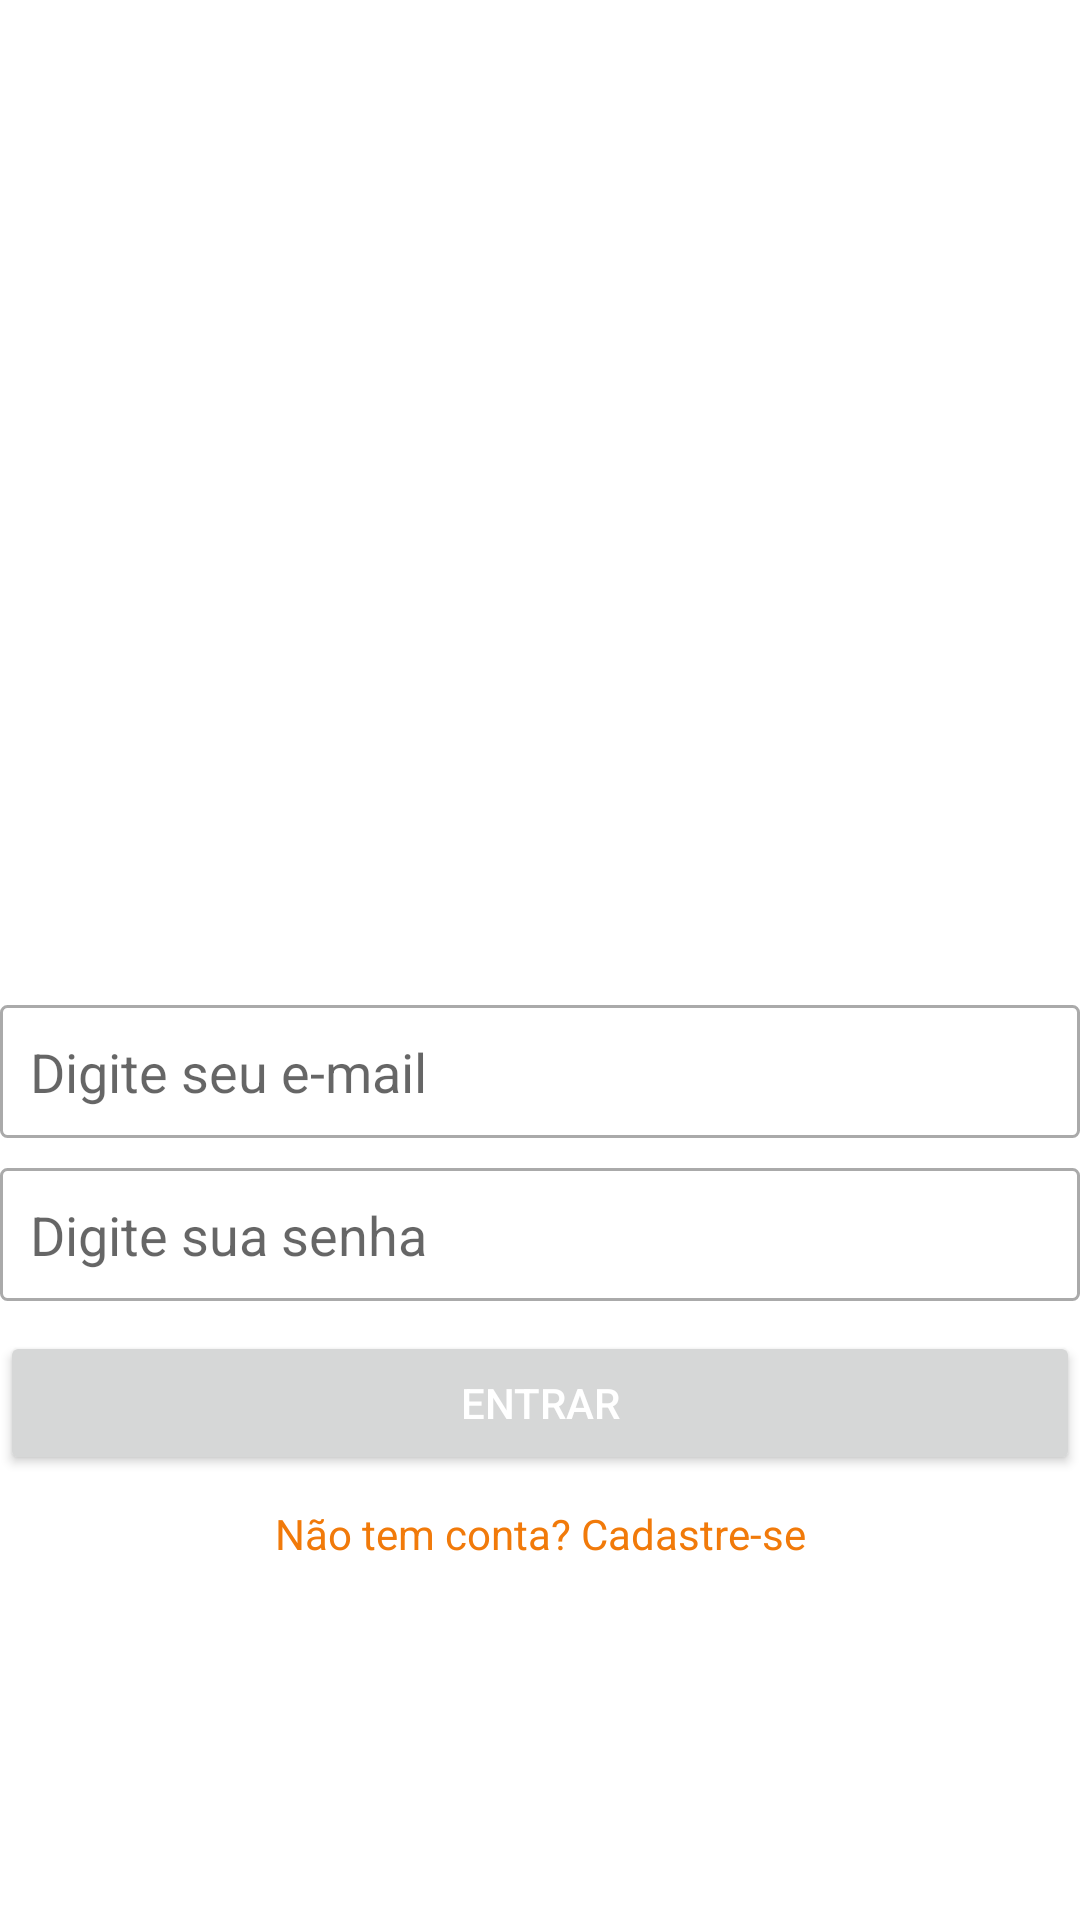

This screen was rendered from an Android layout file. Write that file and the resources it references.
<!-- AndroidManifest.xml: application theme Theme.SAVIImoveisApp -->
<!-- res/layout/activity_login.xml -->
<?xml version="1.0" encoding="utf-8"?>
<LinearLayout xmlns:android="http://schemas.android.com/apk/res/android"
    xmlns:app="http://schemas.android.com/apk/res-auto"
    xmlns:tools="http://schemas.android.com/tools"
    android:layout_width="match_parent"
    android:layout_height="match_parent"
    android:layout_margin="16dp"
    android:layout_marginHorizontal="16dp"
    android:layout_marginVertical="16dp"
    android:backgroundTintMode="add"
    android:gravity="center"
    android:orientation="vertical"
    android:outlineAmbientShadowColor="#FFFFFF"
    tools:context=".activity.LoginActivity">

    <ImageView
        android:id="@+id/imageView2"
        android:layout_width="196dp"
        android:layout_height="186dp"
        app:srcCompat="@drawable/logo"
        tools:layout_editor_absoluteX="107dp"
        tools:layout_editor_absoluteY="147dp" />

    <EditText
        android:id="@+id/editEmail"
        android:layout_width="match_parent"
        android:layout_height="wrap_content"
        android:layout_marginTop="30dp"
        android:background="@drawable/background_edit_text"
        android:ems="10"
        android:hint="@string/digite_email"
        android:inputType="textEmailAddress"
        android:padding="10dp"
        android:paddingStart="10dp"
        android:paddingLeft="10dp"
        android:paddingTop="10dp"
        android:paddingEnd="10dp"
        android:paddingRight="10dp"
        android:paddingBottom="10dp" />

    <EditText
        android:id="@+id/editSenha"
        android:layout_width="match_parent"
        android:layout_height="wrap_content"
        android:layout_marginTop="10dp"
        android:background="@drawable/background_edit_text"
        android:ems="10"
        android:hint="@string/digite_senha"
        android:inputType="textPassword"
        android:padding="10dp"
        android:paddingStart="10dp"
        android:paddingLeft="10dp"
        android:paddingTop="10dp"
        android:paddingEnd="10dp"
        android:paddingRight="10dp"
        android:paddingBottom="10dp" />

    <Button
        android:id="@+id/buttonEntrar"
        android:layout_width="match_parent"
        android:layout_height="wrap_content"
        android:layout_marginTop="10dp"
        android:onClick="validarAutenticaoUsuario"
        android:text="@string/botao_Entrar"
        android:textColor="@color/white" />

    <TextView
        android:id="@+id/textView2"
        android:layout_width="match_parent"
        android:layout_height="wrap_content"
        android:layout_marginTop="10dp"
        android:hint="Não tem conta? Cadastre-se"
        android:onClick="abrirTelaCadastro"
        android:text="@string/nao_tem_conta"
        android:textAlignment="center"
        android:textColor="?android:attr/colorMultiSelectHighlight" />

</LinearLayout>
<!-- resources referenced by this layout -->
<resources>
  <!-- drawable background_edit_text (drawable) -->
  <?xml version="1.0" encoding="utf-8"?>
  <shape xmlns:android="http://schemas.android.com/apk/res/android"
      android:shape="rectangle">
      
      <stroke android:width="1dp"
          android:color="@android:color/darker_gray"/>
      <corners android:radius="2dp"/>
  </shape>
  <string name="botao_Entrar">Entrar</string>
  <string name="digite_email">Digite seu e-mail</string>
  <string name="digite_senha">Digite sua senha</string>
  <string name="nao_tem_conta">Não tem conta? Cadastre-se</string>
  <style name="Theme.SAVIImoveisApp" parent="Theme.MaterialComponents.DayNight.DarkActionBar">
          
          <item name="colorPrimary">@color/purple_500</item>
          <item name="colorPrimaryVariant">@color/purple_700</item>
          <item name="colorOnPrimary">@color/black</item>
          
          <item name="colorSecondary">#FF5722</item>
          <item name="colorSecondaryVariant">#FFC107</item>
          <item name="colorOnSecondary">@color/black</item>
          
          <item name="android:statusBarColor" tools:targetApi="l">?attr/colorPrimaryVariant</item>
          
      </style>
  <!-- not gathered from this repository: default colours our renderer supplied (Android Studio template values) -->
  <color name="purple_500">#FF6200EE</color>
  <color name="purple_700">#FF3700B3</color>
  <color name="black">#FF000000</color>
  <color name="white">#FFFFFFFF</color>
</resources>
